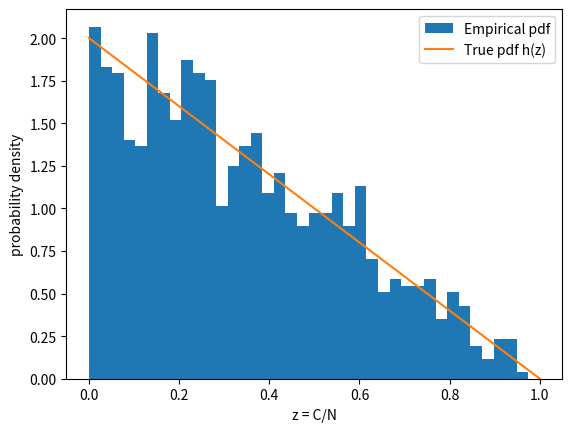

Recreate this plot in Python.
import numpy as np
import matplotlib.pyplot as plt
from tqdm import tqdm

rng = np.random.default_rng(5)

# Sampling
def sample_H(N):
    U = rng.random(N)
    Z = 1 - np.sqrt(1 - U)
    return Z

def sample_C(N, R):
    C = np.ones(R)
    for i in tqdm(range(3, N)):
        U = rng.random(R)
        prob = C / i
        C += (U < prob)
    return C

# Parameters
N_h = 10**5
N = 10**4
R = 10**3

# Plotting
z = np.linspace(0, 1, 500)
h = 2 * (1 - z)
Z = sample_C(N, R) / N

fig, axs = plt.subplots()
axs.hist(Z, bins=np.linspace(0.0, 1.0, 40), density=True, label='Empirical pdf')
axs.plot(z, h, label='True pdf h(z)')

axs.set_xlabel("z = C/N")
axs.set_ylabel("probability density")
axs.legend()
fig.savefig("problem_5.png")

print(f'h(z) empirical mean: {sample_H(N_h).mean()}')
print(f'h(z) theoretical mean: {1/3}\n')

print(f'Empirical mean: {Z.mean()}')
print(f'Theoretical mean: {1/3}')
print(f'Empirical sd/mean: {Z.std() / Z.mean()}')
print(f'Theoretical sd/mean: {1/np.sqrt(2)}')
print(f'Smallest core: {round(Z.min() * N)}')
print(f'Largest core: {round(Z.max() * N)}')

plt.show()
    
